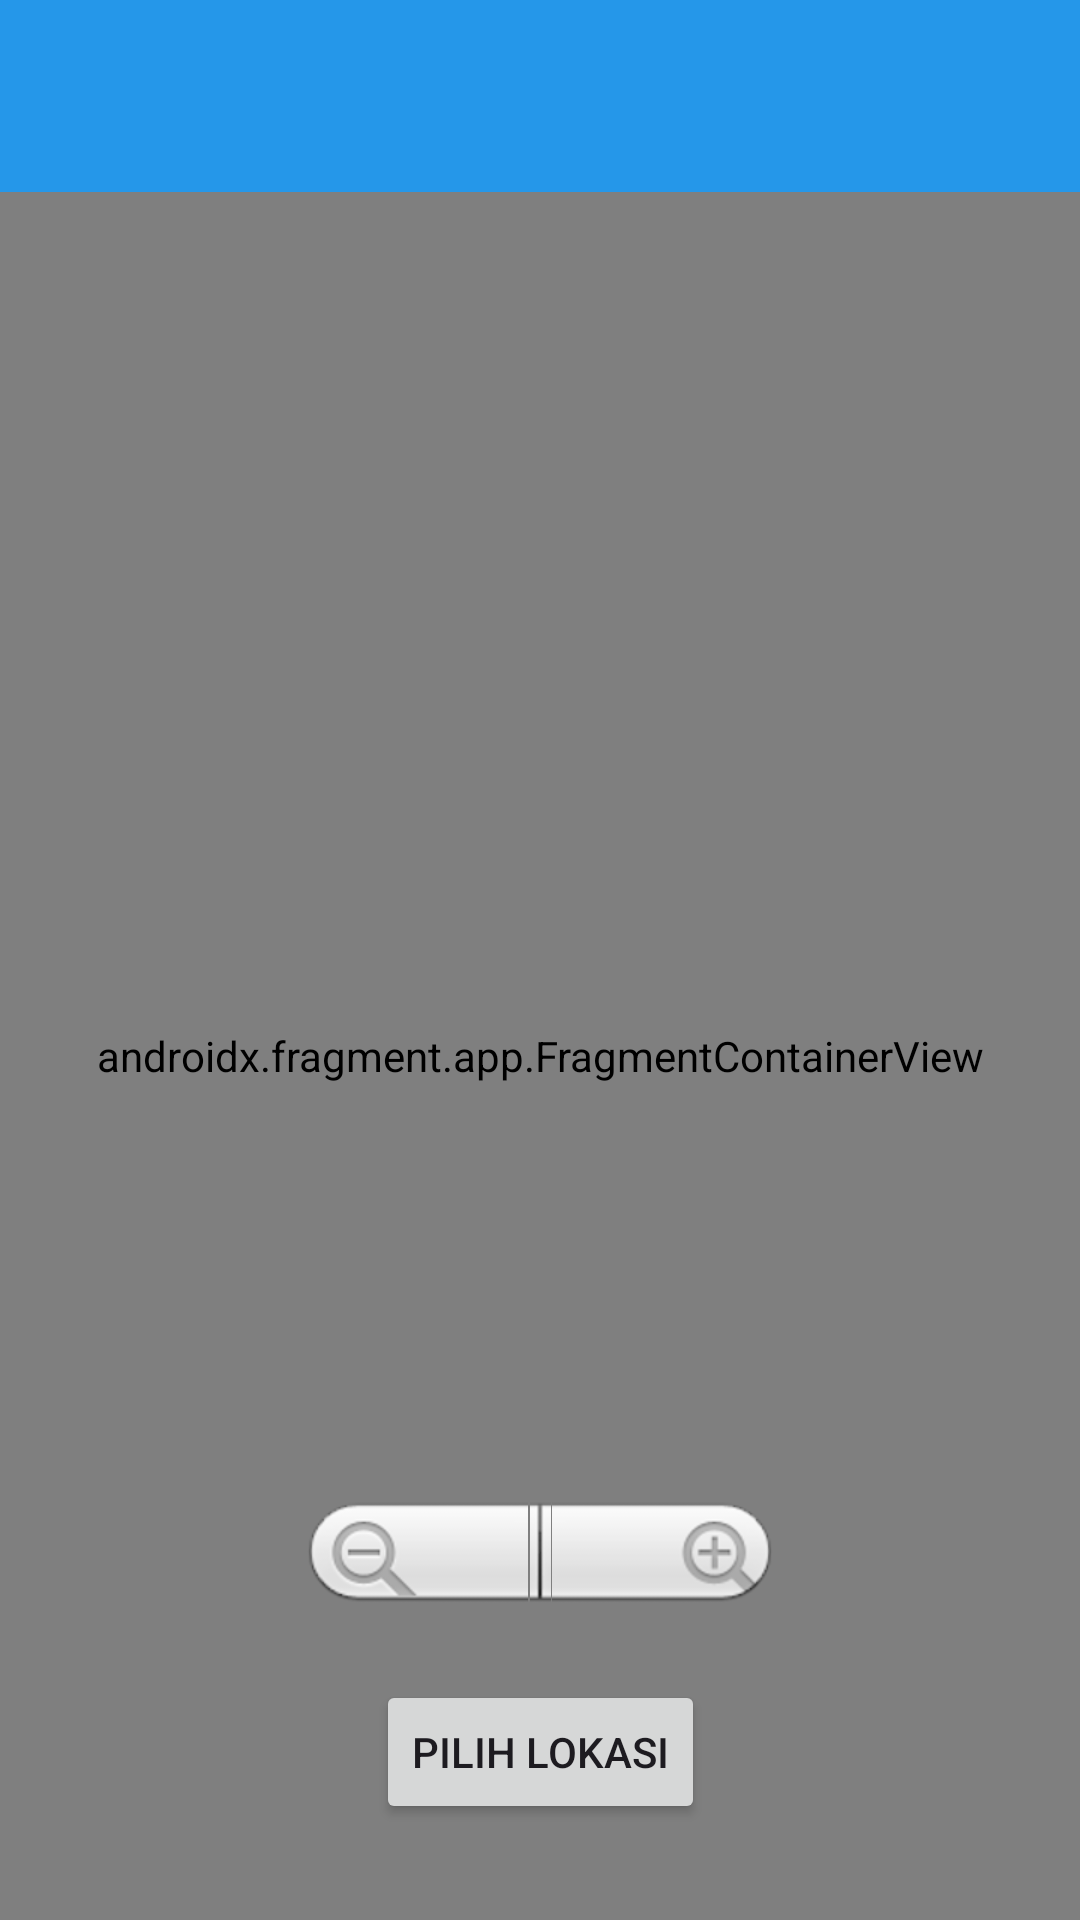

Layout XML and referenced resources for this Android screen:
<!-- AndroidManifest.xml: application theme Theme.ObreApp -->
<!-- res/layout/activity_maps.xml -->
<?xml version="1.0" encoding="utf-8"?>
<androidx.constraintlayout.widget.ConstraintLayout
    xmlns:android="http://schemas.android.com/apk/res/android"
    xmlns:map="http://schemas.android.com/apk/res-auto"
    xmlns:tools="http://schemas.android.com/tools"
    xmlns:app="http://schemas.android.com/apk/res-auto"
    android:layout_width="match_parent"
    android:layout_height="match_parent"
    tools:context=".ui.maps.MapsActivity" >

    <androidx.appcompat.widget.Toolbar
        android:id="@+id/maps_toolbar"
        android:layout_width="match_parent"
        android:layout_height="?attr/actionBarSize"
        android:background="@color/blue_toolbar"
        android:elevation="4dp"
        android:popupTheme="@style/ThemeOverlay.AppCompat.Light"
        android:theme="@style/ThemeOverlay.AppCompat.Dark.ActionBar"
        app:layout_constraintEnd_toEndOf="parent"
        app:layout_constraintStart_toStartOf="parent"
        app:layout_constraintTop_toTopOf="parent" />

    <FrameLayout
        android:id="@+id/map_frame"
        android:layout_width="match_parent"
        android:layout_height="0dp"
        map:layout_constraintBottom_toBottomOf="parent"
        map:layout_constraintEnd_toEndOf="parent"
        map:layout_constraintStart_toStartOf="parent"
        map:layout_constraintTop_toBottomOf="@+id/maps_toolbar">

        <androidx.fragment.app.FragmentContainerView
            android:id="@+id/map"
            android:name="com.google.android.gms.maps.SupportMapFragment"
            android:layout_width="match_parent"
            android:layout_height="match_parent" />
    </FrameLayout>

    <Button
        android:layout_width="wrap_content"
        android:layout_height="wrap_content"
        android:id="@+id/btn_simpanLokasi"
        android:layout_marginBottom="32dp"
        android:text="@string/pilih_lokasi"
        map:layout_constraintBottom_toBottomOf="@+id/map_frame"
        map:layout_constraintEnd_toEndOf="parent"
        map:layout_constraintStart_toStartOf="parent" />

    <ZoomControls
        android:id="@+id/zoom_controls"
        android:layout_width="wrap_content"
        android:layout_height="wrap_content"
        android:layout_alignParentEnd="true"
        android:layout_alignParentBottom="true"
        android:layout_marginBottom="16dp"
        map:layout_constraintBottom_toTopOf="@+id/btn_simpanLokasi"
        map:layout_constraintEnd_toEndOf="parent"
        map:layout_constraintStart_toStartOf="parent" />


</androidx.constraintlayout.widget.ConstraintLayout>
<!-- resources referenced by this layout -->
<resources>
  <color name="blue_toolbar">#2597E9</color>
  <string name="pilih_lokasi">Pilih Lokasi</string>
  <style name="Theme.ObreApp" parent="Base.Theme.ObreApp" />
  <style name="Base.Theme.ObreApp" parent="Theme.Material3.DayNight.NoActionBar">
          
          
          <item name="colorPrimary">@color/blue_toolbar</item>
      </style>
</resources>
